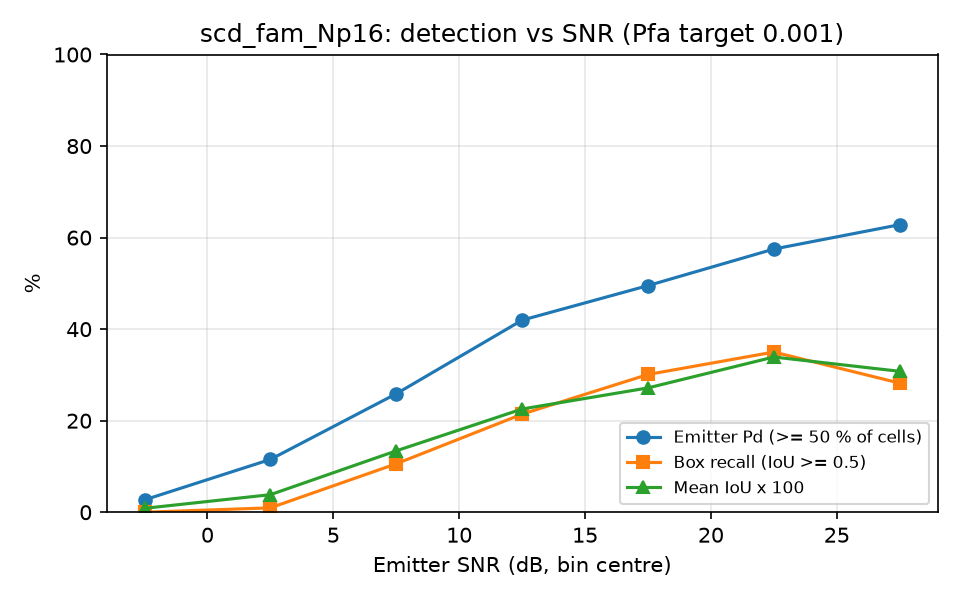

Data behind this chart, as committed beside it:
snr_lo, snr_hi, n, emitter_pd, box_recall, mean_iou
-5, 0, 111, 0.0270, 0.0000, 0.0086
0, 5, 104, 0.1154, 0.0096, 0.0384
5, 10, 85, 0.2588, 0.1059, 0.1341
10, 15, 112, 0.4196, 0.2143, 0.2255
15, 20, 103, 0.4951, 0.3010, 0.2716
20, 25, 80, 0.5750, 0.3500, 0.3391
25, 30, 78, 0.6282, 0.2821, 0.3079
